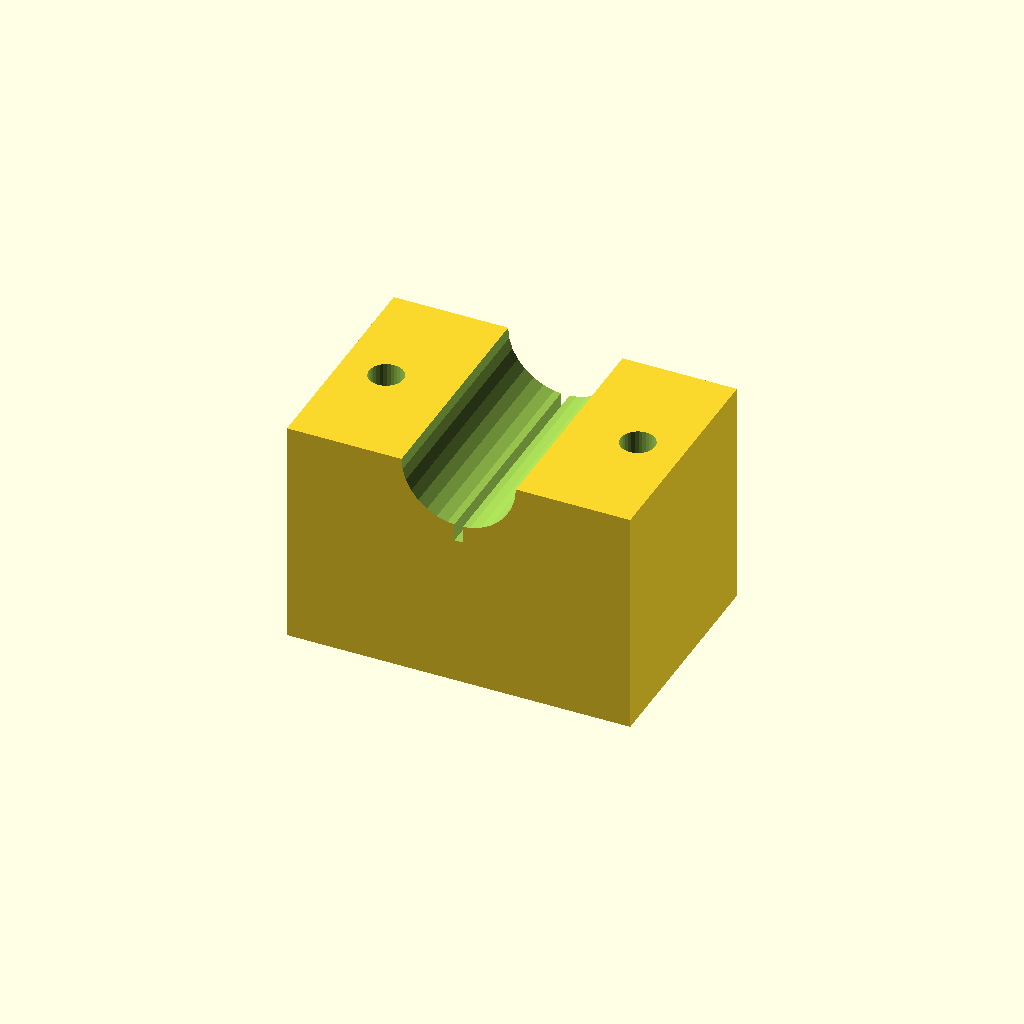
Cell 1 — every parameter at its default value.
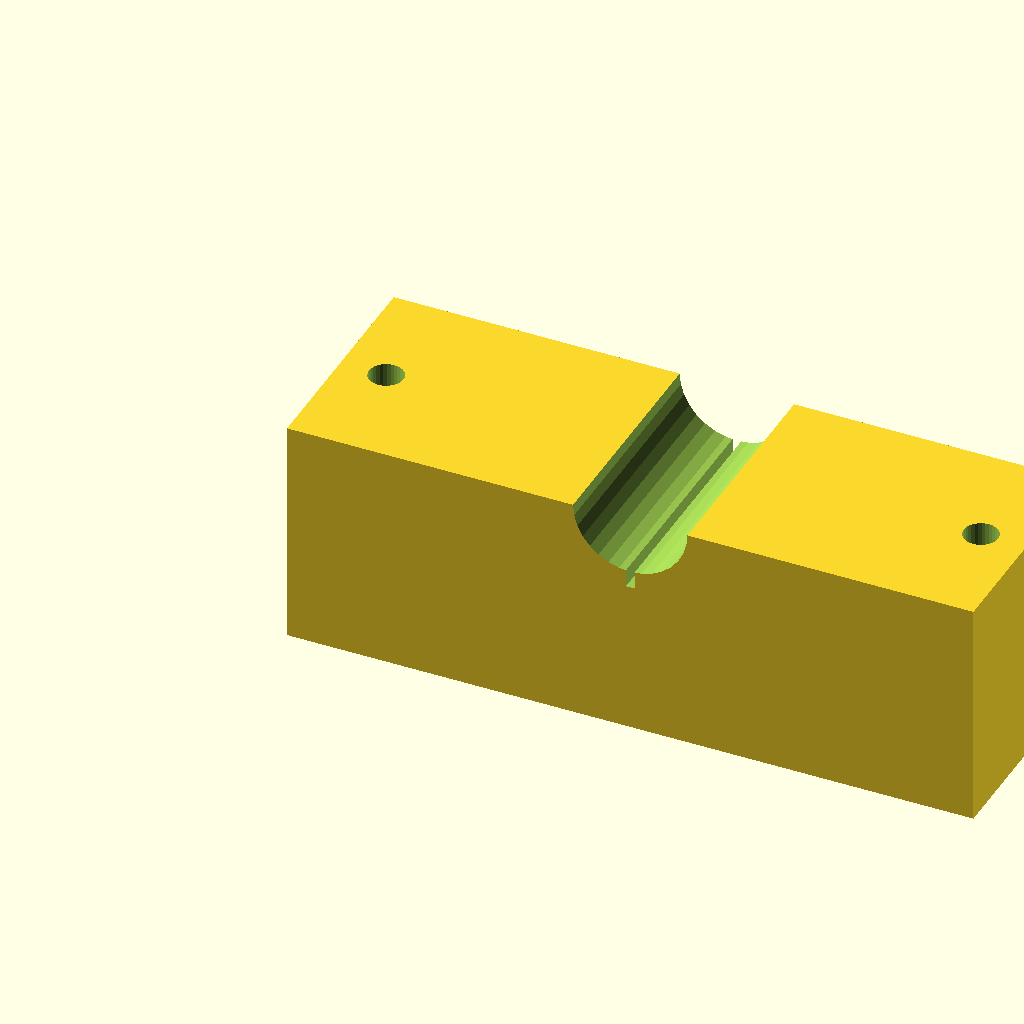
Cell 2 — blk_l set to 120, the other parameters unchanged.
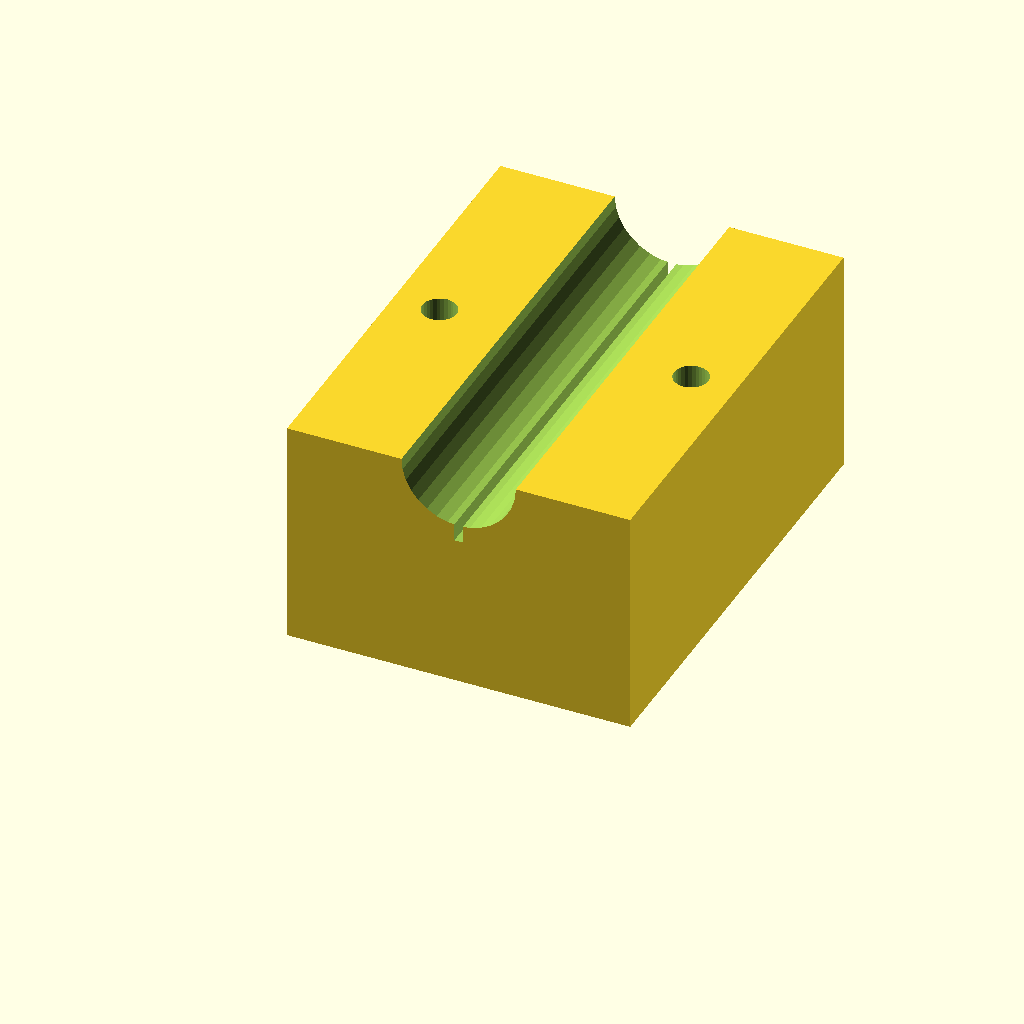
Cell 3: blk_w = 80 (everything else at default).
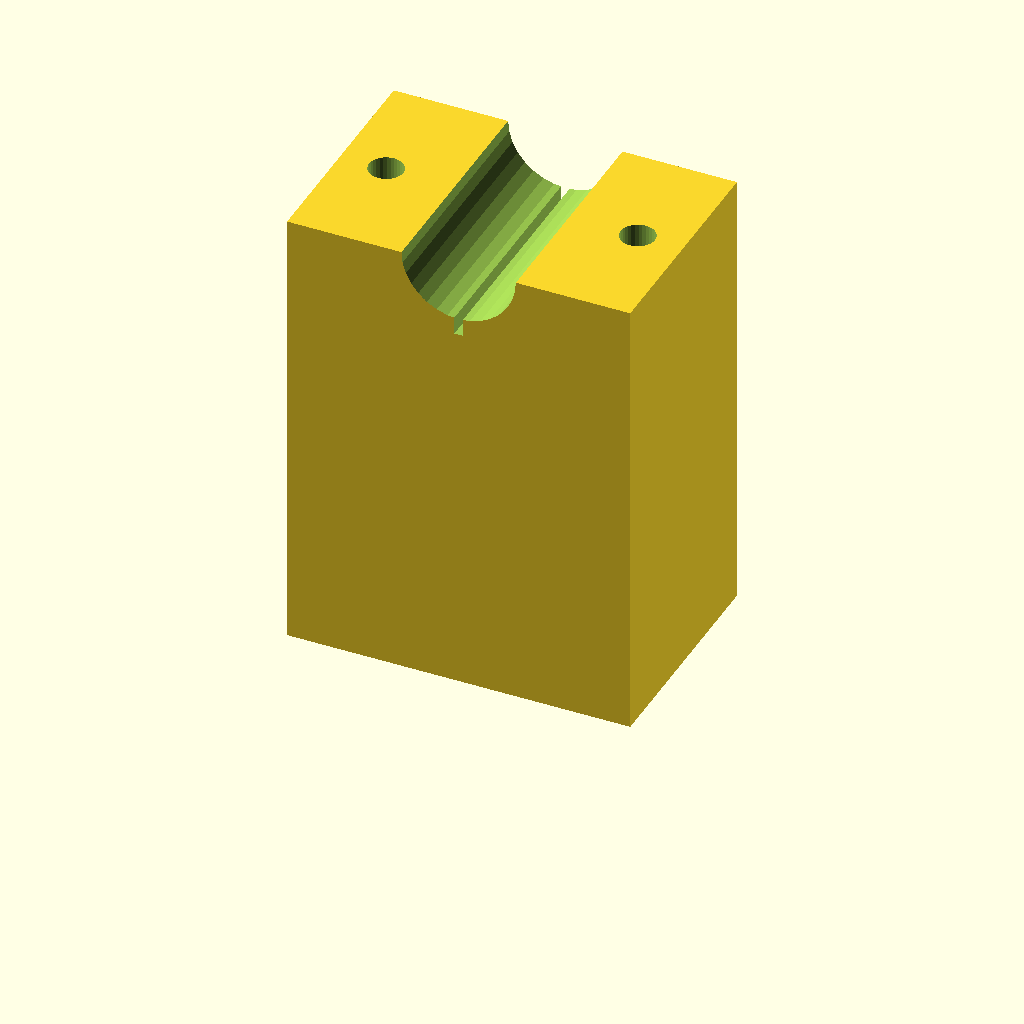
Cell 4: the same model with blk_h = 80.
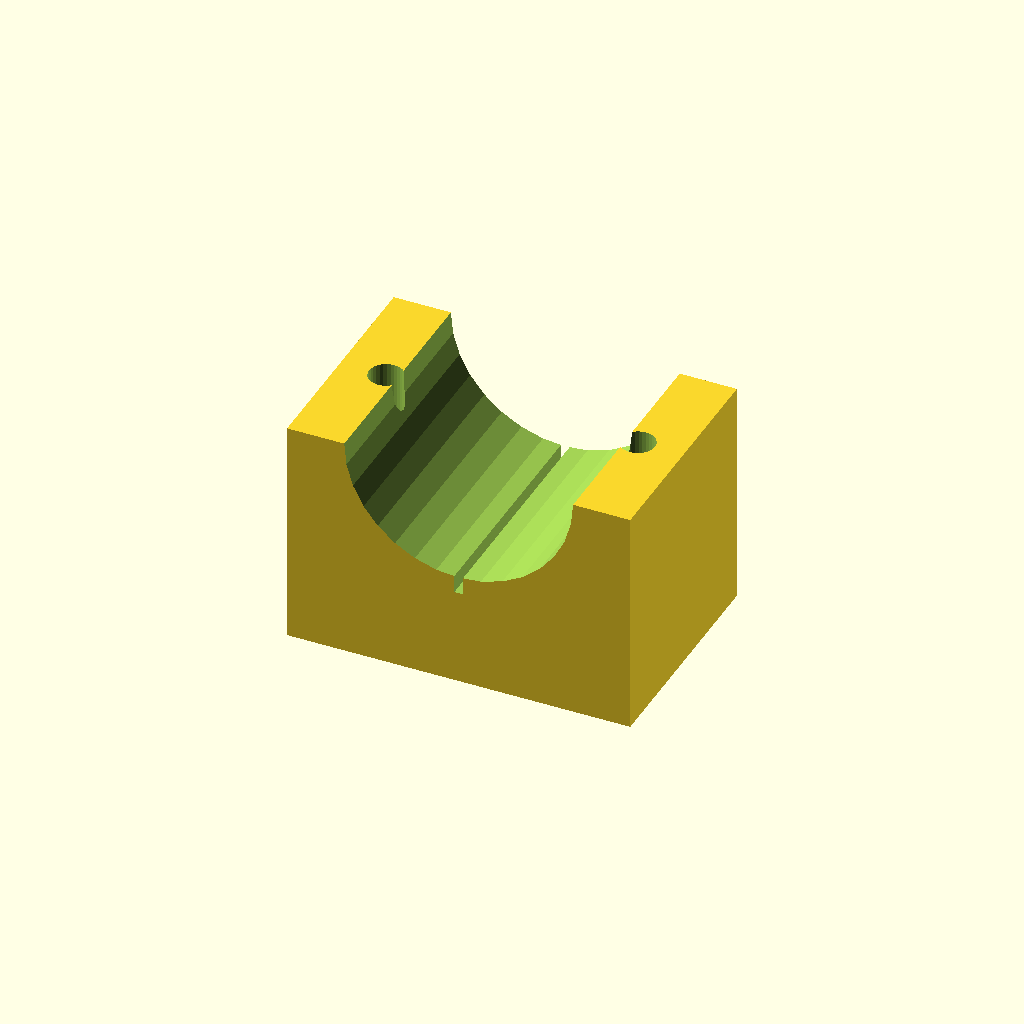
Cell 5: clamp_r = 20 (everything else at default).
All cells are drawn from one camera (rotation 55°, 0°, 25°, orthographic, colour scheme Cornfield), so only the parameter changes between them.
The OpenSCAD source (optional_data/data/solid3/saddleclamp/part_0150.scad):
$fn = 32;

// ----------------------------------------------------------------------
// Saddle clamp: split shaft clamp
// ----------------------------------------------------------------------

// --- parameters (mm) ---
blk_l = 60;               // block length, X
blk_w = 40;               // block width, Y
blk_h = 40;               // block height
clamp_r = 10;             // shaft groove radius
hole_r = 3;               // bolt hole radius
hole_m = 8;               // bolt hole margin from the ends
saw_w = 1.5;              // saw kerf width

saw_depth = clamp_r + 3;  // saw kerf depth

difference() {
  cube([blk_l, blk_w, blk_h]);
  translate([blk_l / 2, -1, blk_h])
    rotate([-90, 0, 0])
      cylinder(h = blk_w + 2, r = clamp_r);
  for (sx = [0, 1])
    translate([sx ? blk_l - hole_m : hole_m, blk_w / 2, -1])
      cylinder(r = hole_r, h = blk_h + 2);
  translate([blk_l / 2 - saw_w / 2, -1, blk_h - saw_depth])
    cube([saw_w, blk_w + 2, saw_depth + 1]);
}
Customizer parameters (derived from the source; name, type, default, range or options):
blk_l: number, default 60
blk_w: number, default 40
blk_h: number, default 40
clamp_r: number, default 10
hole_r: number, default 3
hole_m: number, default 8
saw_w: number, default 1.5
